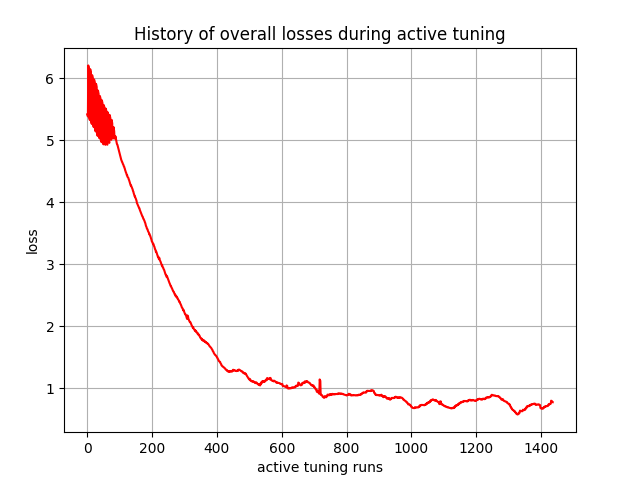

The data file committed next to this chart (first rows):
, 0
0, 5.417
1, 5.397
2, 5.382
3, 6.206
4, 6.184
5, 6.164
6, 5.359
7, 5.342
8, 5.324
9, 6.146
10, 6.121
11, 6.097
12, 5.297
13, 5.28
14, 5.262
15, 6.049
16, 6.024
17, 5.999
18, 5.246
19, 5.229
20, 5.21
21, 5.98
22, 5.955
23, 5.934
24, 5.177
25, 5.159
26, 5.141
27, 5.909
28, 5.882
29, 5.857
30, 5.106
31, 5.088
32, 5.07
33, 5.801
34, 5.774
35, 5.746
36, 5.063
37, 5.046
38, 5.029
39, 5.712
40, 5.689
41, 5.669
42, 5
43, 4.984
44, 4.969
45, 5.644
46, 5.622
47, 5.596
48, 4.962
49, 4.947
50, 4.933
51, 5.566
52, 5.547
53, 5.527
54, 4.949
55, 4.933
56, 4.926
57, 5.509
58, 5.491
59, 5.471
... 1,377 more rows
